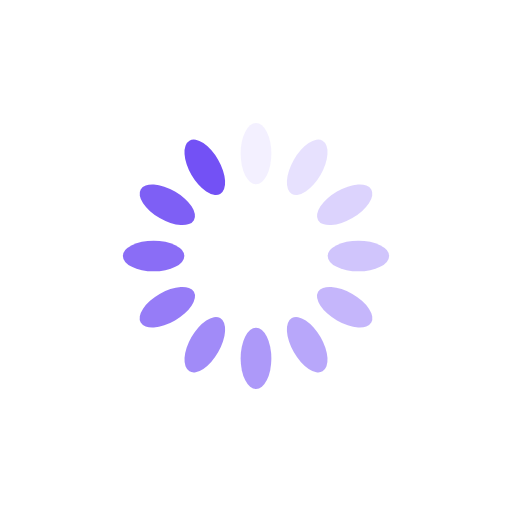
t = 0.00 s
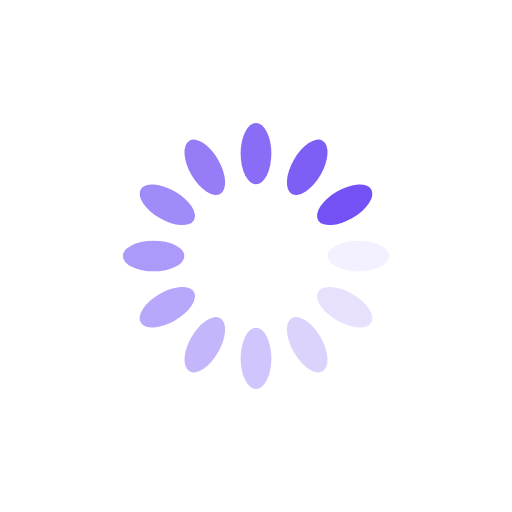
t = 0.25 s
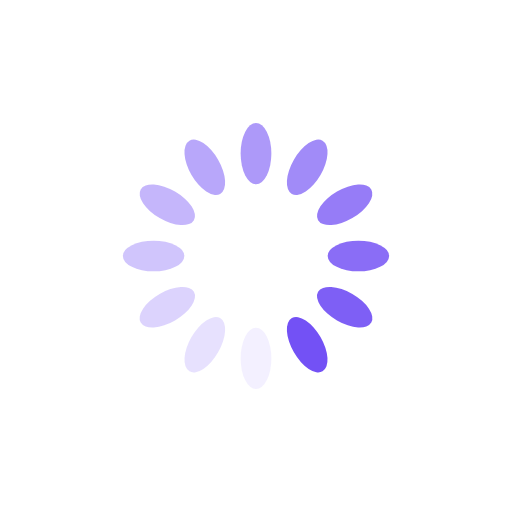
t = 0.50 s
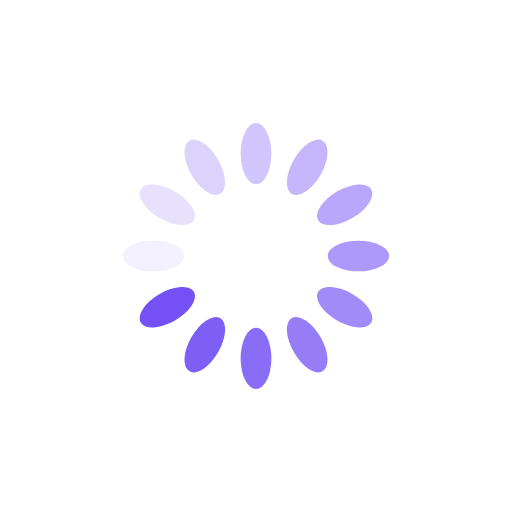
t = 0.75 s

The animated SVG that drew these frames (rendered in a browser with its animation timeline set to each time). Animation: 12 SMIL elements (animate=12); one cycle of 1.00 s, repeats indefinitely.

<?xml version="1.0" encoding="utf-8"?>
<svg xmlns="http://www.w3.org/2000/svg" xmlns:xlink="http://www.w3.org/1999/xlink" style="margin: auto; background: none; display: block; shape-rendering: auto;" width="200px" height="200px" viewBox="0 0 100 100" preserveAspectRatio="xMidYMid">
<g transform="rotate(0 50 50)">
  <rect x="47" y="24" rx="3" ry="6" width="6" height="12" fill="#7351f5">
    <animate attributeName="opacity" values="1;0" keyTimes="0;1" dur="1s" begin="-0.9166666666666666s" repeatCount="indefinite"></animate>
  </rect>
</g><g transform="rotate(30 50 50)">
  <rect x="47" y="24" rx="3" ry="6" width="6" height="12" fill="#7351f5">
    <animate attributeName="opacity" values="1;0" keyTimes="0;1" dur="1s" begin="-0.8333333333333334s" repeatCount="indefinite"></animate>
  </rect>
</g><g transform="rotate(60 50 50)">
  <rect x="47" y="24" rx="3" ry="6" width="6" height="12" fill="#7351f5">
    <animate attributeName="opacity" values="1;0" keyTimes="0;1" dur="1s" begin="-0.75s" repeatCount="indefinite"></animate>
  </rect>
</g><g transform="rotate(90 50 50)">
  <rect x="47" y="24" rx="3" ry="6" width="6" height="12" fill="#7351f5">
    <animate attributeName="opacity" values="1;0" keyTimes="0;1" dur="1s" begin="-0.6666666666666666s" repeatCount="indefinite"></animate>
  </rect>
</g><g transform="rotate(120 50 50)">
  <rect x="47" y="24" rx="3" ry="6" width="6" height="12" fill="#7351f5">
    <animate attributeName="opacity" values="1;0" keyTimes="0;1" dur="1s" begin="-0.5833333333333334s" repeatCount="indefinite"></animate>
  </rect>
</g><g transform="rotate(150 50 50)">
  <rect x="47" y="24" rx="3" ry="6" width="6" height="12" fill="#7351f5">
    <animate attributeName="opacity" values="1;0" keyTimes="0;1" dur="1s" begin="-0.5s" repeatCount="indefinite"></animate>
  </rect>
</g><g transform="rotate(180 50 50)">
  <rect x="47" y="24" rx="3" ry="6" width="6" height="12" fill="#7351f5">
    <animate attributeName="opacity" values="1;0" keyTimes="0;1" dur="1s" begin="-0.4166666666666667s" repeatCount="indefinite"></animate>
  </rect>
</g><g transform="rotate(210 50 50)">
  <rect x="47" y="24" rx="3" ry="6" width="6" height="12" fill="#7351f5">
    <animate attributeName="opacity" values="1;0" keyTimes="0;1" dur="1s" begin="-0.3333333333333333s" repeatCount="indefinite"></animate>
  </rect>
</g><g transform="rotate(240 50 50)">
  <rect x="47" y="24" rx="3" ry="6" width="6" height="12" fill="#7351f5">
    <animate attributeName="opacity" values="1;0" keyTimes="0;1" dur="1s" begin="-0.25s" repeatCount="indefinite"></animate>
  </rect>
</g><g transform="rotate(270 50 50)">
  <rect x="47" y="24" rx="3" ry="6" width="6" height="12" fill="#7351f5">
    <animate attributeName="opacity" values="1;0" keyTimes="0;1" dur="1s" begin="-0.16666666666666666s" repeatCount="indefinite"></animate>
  </rect>
</g><g transform="rotate(300 50 50)">
  <rect x="47" y="24" rx="3" ry="6" width="6" height="12" fill="#7351f5">
    <animate attributeName="opacity" values="1;0" keyTimes="0;1" dur="1s" begin="-0.08333333333333333s" repeatCount="indefinite"></animate>
  </rect>
</g><g transform="rotate(330 50 50)">
  <rect x="47" y="24" rx="3" ry="6" width="6" height="12" fill="#7351f5">
    <animate attributeName="opacity" values="1;0" keyTimes="0;1" dur="1s" begin="0s" repeatCount="indefinite"></animate>
  </rect>
</g>
<!-- [ldio] generated by https://loading.io/ --></svg>
